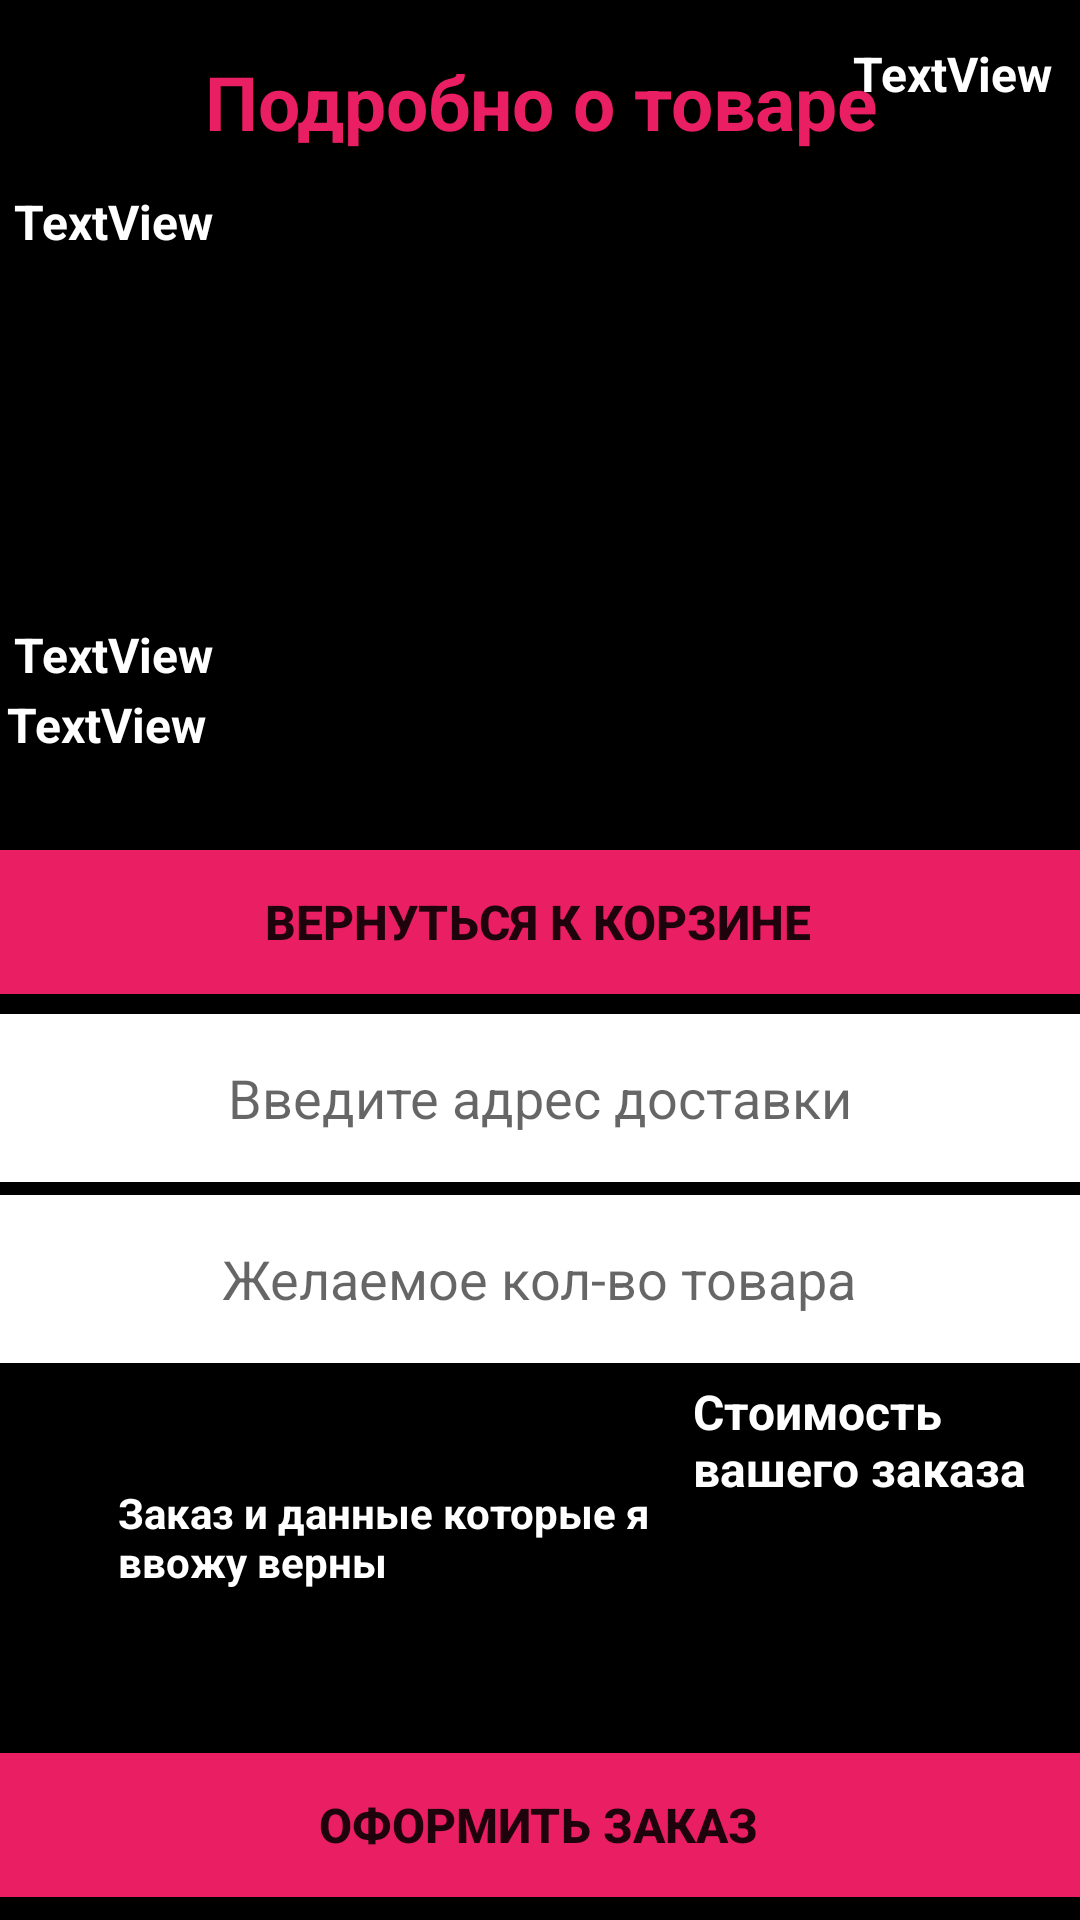

This screen was rendered from an Android layout file. Write that file and the resources it references.
<!-- AndroidManifest.xml: application theme Theme.Practice -->
<!-- res/layout/activity_order_adm.xml -->
<?xml version="1.0" encoding="utf-8"?>
<androidx.constraintlayout.widget.ConstraintLayout xmlns:android="http://schemas.android.com/apk/res/android"
    xmlns:app="http://schemas.android.com/apk/res-auto"
    xmlns:tools="http://schemas.android.com/tools"
    android:layout_width="match_parent"
    android:layout_height="match_parent"
    android:background="#000000"
    tools:context=".OrderAdm">

    <Button
        android:id="@+id/button16"
        android:layout_width="373dp"
        android:layout_height="60dp"
        android:backgroundTint="#E91E63"
        android:text="Вернуться к корзине"
        android:textSize="16sp"

        android:textStyle="bold"
        app:layout_constraintBottom_toBottomOf="parent"
        app:layout_constraintEnd_toEndOf="parent"
        app:layout_constraintHorizontal_bias="0.578"
        app:layout_constraintStart_toStartOf="parent"
        app:layout_constraintTop_toTopOf="parent"
        app:layout_constraintVertical_bias="0.478" />

    <TextView
        android:id="@+id/orderPrice"
        android:layout_width="118dp"
        android:layout_height="48dp"
        android:background="#000000"
        android:textColor="#FFFFFF"
        android:textSize="34sp"
        android:textStyle="bold"
        app:layout_column="1"
        app:layout_constraintBottom_toBottomOf="parent"
        app:layout_constraintEnd_toEndOf="parent"
        app:layout_constraintHorizontal_bias="0.962"
        app:layout_constraintStart_toStartOf="parent"
        app:layout_constraintTop_toTopOf="parent"
        app:layout_constraintVertical_bias="0.884"
        app:layout_row="0" />

    <TextView
        android:id="@+id/twCategory3"
        android:layout_width="146dp"
        android:layout_height="21dp"
        android:text="TextView"
        android:textColor="#FFFFFF"
        android:textSize="16sp"
        android:textStyle="bold"
        app:layout_constraintBottom_toBottomOf="parent"
        app:layout_constraintEnd_toEndOf="parent"
        app:layout_constraintHorizontal_bias="0.022"
        app:layout_constraintStart_toStartOf="parent"
        app:layout_constraintTop_toTopOf="parent"
        app:layout_constraintVertical_bias="0.335" />

    <TextView
        android:id="@+id/twWarranty3"
        android:layout_width="283dp"
        android:layout_height="44dp"
        android:text="TextView"
        android:textColor="#FFFFFF"
        android:textSize="16sp"
        android:textStyle="bold"
        app:layout_constraintBottom_toBottomOf="parent"
        app:layout_constraintEnd_toEndOf="parent"
        app:layout_constraintHorizontal_bias="0.031"
        app:layout_constraintStart_toStartOf="parent"
        app:layout_constraintTop_toTopOf="parent"
        app:layout_constraintVertical_bias="0.387" />

    <TextView
        android:id="@+id/textView37"
        android:layout_width="389dp"
        android:layout_height="60dp"
        android:layout_marginTop="4dp"
        android:gravity="center"
        android:text="Подробно о товаре"
        android:textColor="#E91E63"
        android:textSize="25sp"
        android:textStyle="bold"

        app:layout_constraintEnd_toEndOf="parent"
        app:layout_constraintStart_toStartOf="parent"
        app:layout_constraintTop_toTopOf="parent" />

    <Button
        android:id="@+id/orderZakaz"
        android:layout_width="373dp"
        android:layout_height="60dp"
        android:backgroundTint="#E91E63"
        android:onClick="OrderZakaz"
        android:text="Оформить заказ"
        android:textSize="16sp"
        android:textStyle="bold"
        app:layout_constraintBottom_toBottomOf="parent"
        app:layout_constraintEnd_toEndOf="parent"
        app:layout_constraintHorizontal_bias="0.578"
        app:layout_constraintStart_toStartOf="parent"
        app:layout_constraintTop_toTopOf="parent"
        app:layout_constraintVertical_bias="0.997" />

    <ImageView
        android:id="@+id/imgTovar3"
        android:layout_width="133dp"
        android:layout_height="142dp"
        android:foregroundGravity="left"
        app:layout_column="0"
        app:layout_constraintBottom_toBottomOf="parent"
        app:layout_constraintEnd_toEndOf="parent"
        app:layout_constraintHorizontal_bias="0.04"
        app:layout_constraintStart_toStartOf="parent"
        app:layout_constraintTop_toTopOf="parent"
        app:layout_constraintVertical_bias="0.156"
        app:layout_row="0"
        tools:srcCompat="@tools:sample/backgrounds/scenic" />

    <TextView
        android:id="@+id/twdescription3"
        android:layout_width="238dp"
        android:layout_height="115dp"
        android:textColor="#FFFFFF"
        android:textSize="20sp"
        app:layout_column="1"
        app:layout_constraintBottom_toBottomOf="parent"
        app:layout_constraintEnd_toEndOf="parent"
        app:layout_constraintHorizontal_bias="0.959"
        app:layout_constraintStart_toStartOf="parent"
        app:layout_constraintTop_toTopOf="parent"
        app:layout_constraintVertical_bias="0.199"
        app:layout_row="1" />

    <TextView
        android:id="@+id/userid2"
        android:layout_width="wrap_content"
        android:layout_height="wrap_content"
        android:text="TextView"
        android:textColor="#FFFFFF"
        android:textSize="16sp"
        android:textStyle="bold"
        app:layout_constraintBottom_toBottomOf="parent"
        app:layout_constraintEnd_toEndOf="parent"
        app:layout_constraintHorizontal_bias="0.968"
        app:layout_constraintStart_toStartOf="parent"
        app:layout_constraintTop_toTopOf="parent"
        app:layout_constraintVertical_bias="0.022" />

    <TextView
        android:id="@+id/twNazavanie3"
        android:layout_width="216dp"
        android:layout_height="44dp"
        android:background="#000000"
        android:textColor="#FFFFFF"
        android:textSize="34sp"
        android:textStyle="bold"
        app:layout_column="1"
        app:layout_constraintBottom_toBottomOf="parent"
        app:layout_constraintEnd_toEndOf="parent"
        app:layout_constraintHorizontal_bias="0.917"
        app:layout_constraintStart_toStartOf="parent"
        app:layout_constraintTop_toTopOf="parent"
        app:layout_constraintVertical_bias="0.104"
        app:layout_row="0" />

    <TextView
        android:id="@+id/twfullprice3"
        android:layout_width="118dp"
        android:layout_height="48dp"
        android:background="#000000"
        android:textColor="#FFFFFF"
        android:textSize="34sp"
        android:textStyle="bold"
        app:layout_column="1"
        app:layout_constraintBottom_toBottomOf="parent"
        app:layout_constraintEnd_toEndOf="parent"
        app:layout_constraintHorizontal_bias="1.0"
        app:layout_constraintStart_toStartOf="parent"
        app:layout_constraintTop_toTopOf="parent"
        app:layout_constraintVertical_bias="0.357"
        app:layout_row="0" />

    <CheckBox
        android:id="@+id/checkBoxOrd2"
        android:layout_width="255dp"
        android:layout_height="120dp"
        android:text="Заказ и данные которые я ввожу верны"

        android:textColor="#FFFFFF"
        android:textStyle="bold"
        app:layout_constraintBottom_toBottomOf="parent"
        app:layout_constraintEnd_toEndOf="parent"
        app:layout_constraintHorizontal_bias="0.07"
        app:layout_constraintStart_toStartOf="parent"
        app:layout_constraintTop_toTopOf="parent"
        app:layout_constraintVertical_bias="0.87" />

    <TextView
        android:id="@+id/textView38"
        android:layout_width="120dp"
        android:layout_height="58dp"
        android:text="Стоимость вашего заказа"
        android:textColor="#FFFFFF"
        android:textSize="16sp"
        android:textStyle="bold"
        app:layout_constraintBottom_toBottomOf="parent"
        app:layout_constraintEnd_toEndOf="parent"
        app:layout_constraintHorizontal_bias="0.962"
        app:layout_constraintStart_toStartOf="parent"
        app:layout_constraintTop_toTopOf="parent"
        app:layout_constraintVertical_bias="0.79" />

    <TextView
        android:id="@+id/datas2"
        android:layout_width="wrap_content"
        android:layout_height="wrap_content"
        android:text="TextView"
        android:textColor="#FFFFFF"
        android:textSize="16sp"
        android:textStyle="bold"
        app:layout_constraintBottom_toBottomOf="parent"
        app:layout_constraintEnd_toEndOf="parent"
        app:layout_constraintHorizontal_bias="0.016"
        app:layout_constraintStart_toStartOf="parent"
        app:layout_constraintTop_toTopOf="parent"
        app:layout_constraintVertical_bias="0.102" />

    <EditText
        android:id="@+id/twAdress2"
        android:layout_width="376dp"
        android:layout_height="56dp"
        android:background="#FFFFFF"
        android:ems="10"
        android:gravity="center"

        android:hint="Введите адрес доставки"
        android:inputType="textPersonName"
        app:layout_constraintBottom_toBottomOf="parent"
        app:layout_constraintEnd_toEndOf="parent"
        app:layout_constraintHorizontal_bias="0.542"
        app:layout_constraintStart_toStartOf="parent"
        app:layout_constraintTop_toTopOf="parent"
        app:layout_constraintVertical_bias="0.579" />

    <EditText
        android:id="@+id/twCountLn2"
        android:layout_width="376dp"
        android:layout_height="56dp"
        android:background="#FFFFFF"
        android:ems="10"
        android:gravity="center"
        android:hint="Желаемое кол-во товара"
        android:inputType="textPersonName"
        app:layout_constraintBottom_toBottomOf="parent"
        app:layout_constraintEnd_toEndOf="parent"
        app:layout_constraintHorizontal_bias="0.542"
        app:layout_constraintStart_toStartOf="parent"
        app:layout_constraintTop_toTopOf="parent"
        app:layout_constraintVertical_bias="0.682" />
</androidx.constraintlayout.widget.ConstraintLayout>
<!-- resources referenced by this layout -->
<resources>
  <style name="Theme.Practice" parent="Theme.MaterialComponents.DayNight.NoActionBar">
          
          <item name="colorPrimary">@color/purple_500</item>
          <item name="colorPrimaryVariant">@color/purple_700</item>
          <item name="colorOnPrimary">@color/white</item>
          
          <item name="colorSecondary">@color/teal_200</item>
          <item name="colorSecondaryVariant">@color/teal_700</item>
          <item name="colorOnSecondary">@color/black</item>
          
          <item name="android:statusBarColor" tools:targetApi="l">?attr/colorPrimaryVariant</item>
          
      </style>
  <!-- not gathered from this repository: default colours our renderer supplied (Android Studio template values) -->
  <color name="purple_500">#FF6200EE</color>
  <color name="purple_700">#FF3700B3</color>
  <color name="teal_200">#FF03DAC5</color>
  <color name="teal_700">#FF018786</color>
  <color name="black">#FF000000</color>
  <color name="white">#FFFFFFFF</color>
</resources>
